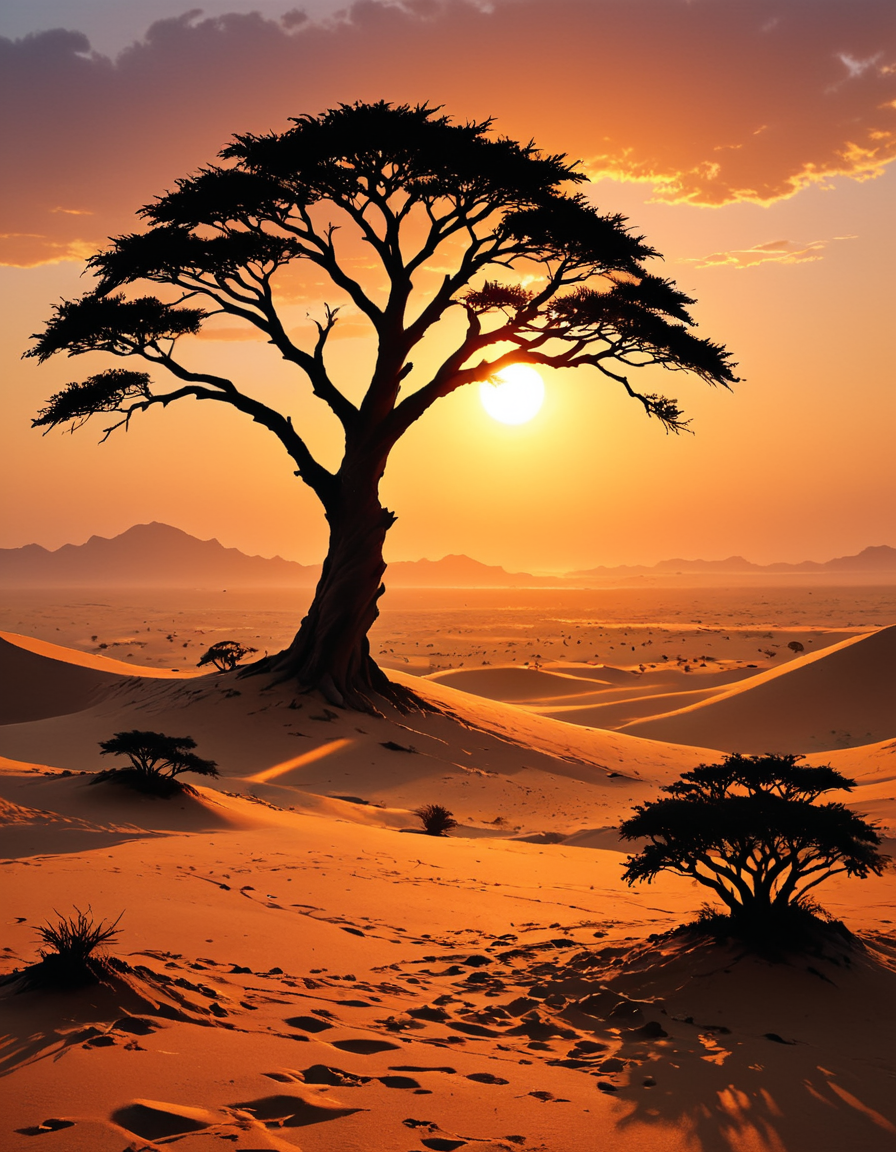
Generation parameters embedded in this image by AUTOMATIC1111 Stable Diffusion web UI or a fork of it (Forge, ...) (PNG 'parameters' text chunk):
Japanese Manga style Poster with bold large fonts and graphics, A lone acacia tree silhouetted against a fiery sunset in the African desert. Fine, golden sand dunes stretch to the horizon, rippling in the warm breeze. The sky is a canvas of vibrant oranges, reds, and deep purples. A scattering of weathered rocks rests in the foreground, catching the last rays of sunlight. The air is hazy with dust, creating a soft, ethereal glow. Captured in the style of a National Geographic photograph, showcasing the raw beauty and grandeur of the African landscape.
Steps: 20, Sampler: DPM++ 2M SDE, Schedule type: Exponential, CFG scale: 5, Seed: 51780337, Size: 896x1152, Model hash: 09d98c961a, Model: Typhoon.V2.Dan+0.3.fp16, Version: f2.0.1v1.10.1-previous-662-g0ced1d0c, Module 1: sdxl_vae